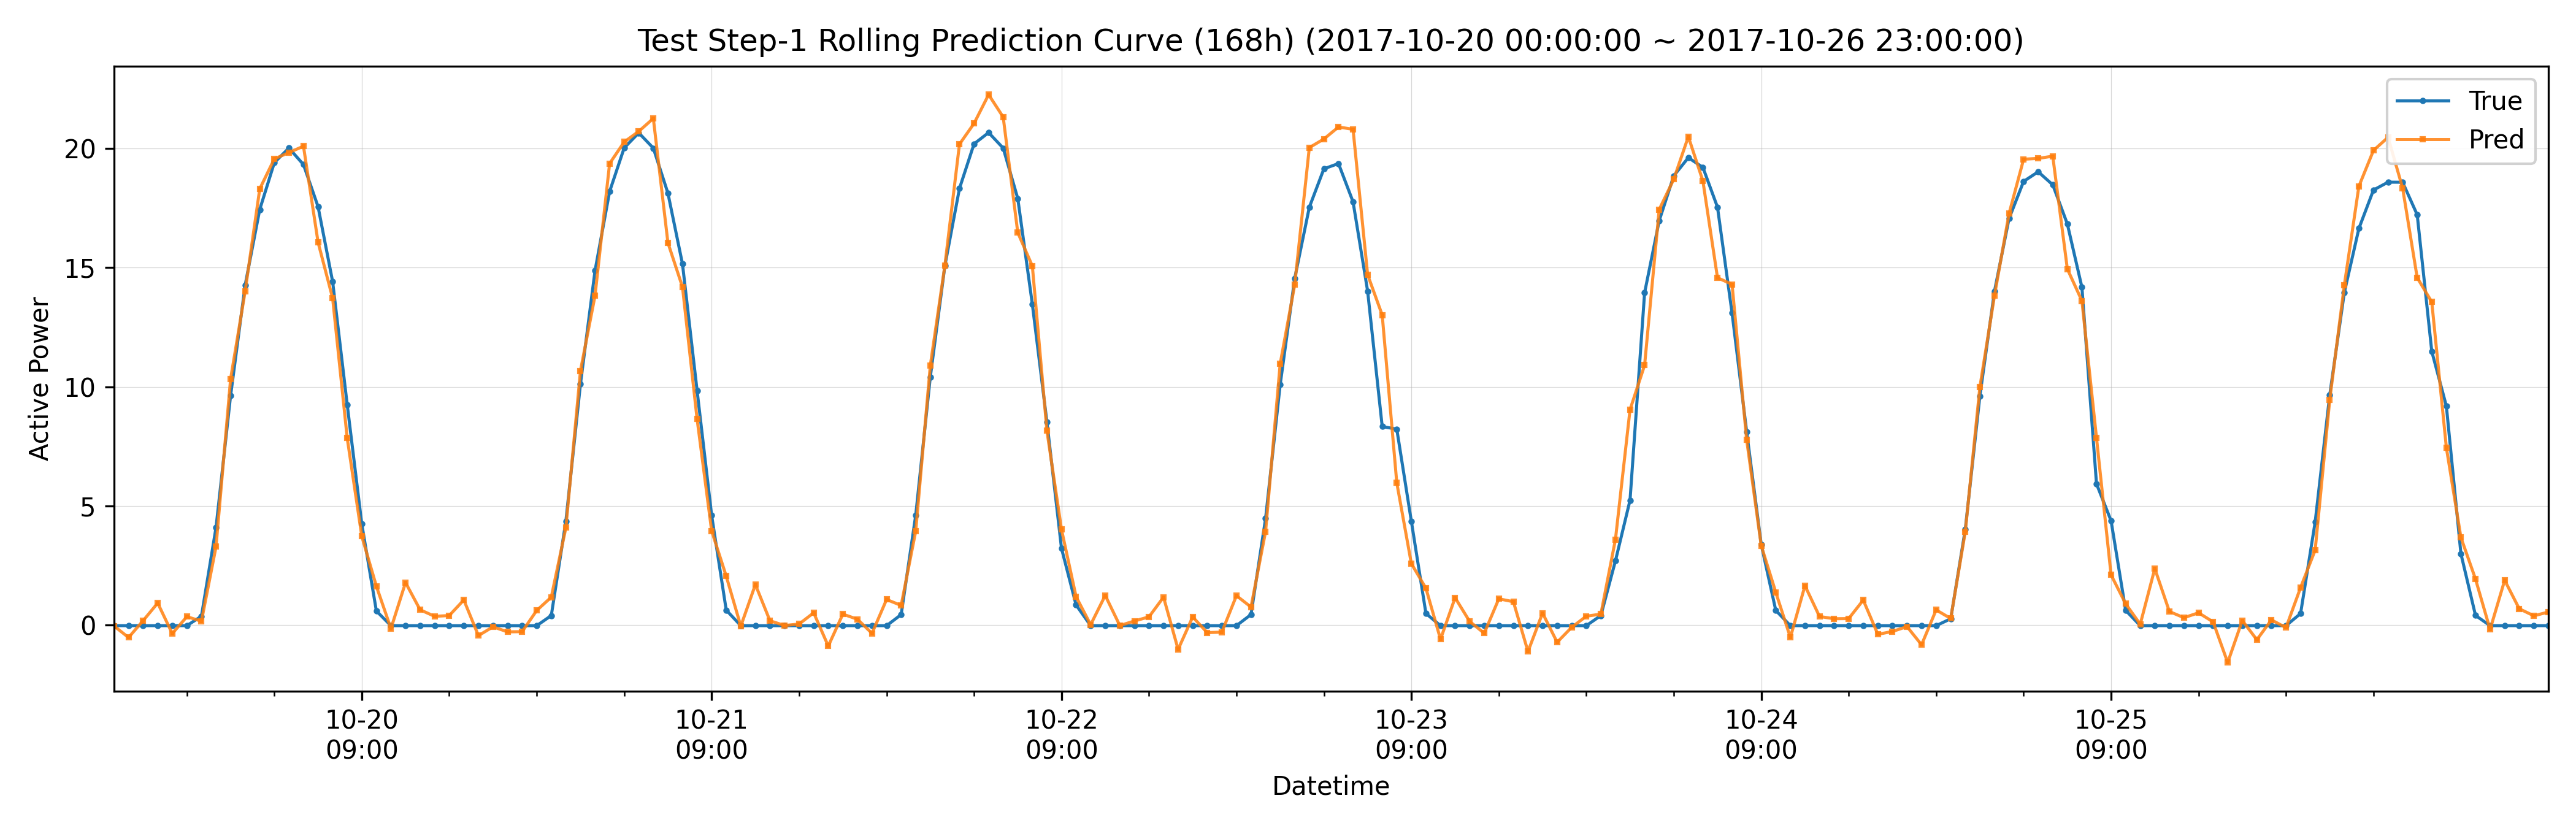

The table this chart was drawn from, first rows:
datetime, hour_of_day, true, pred, is_daytime
2017-10-20 00:00:00, 0, -0.02071, -0.03263, 0
2017-10-20 01:00:00, 1, -0.0206, -0.5174, 0
2017-10-20 02:00:00, 2, -0.0208, 0.1891, 0
2017-10-20 03:00:00, 3, -0.02083, 0.9275, 0
2017-10-20 04:00:00, 4, -0.02093, -0.3536, 0
2017-10-20 05:00:00, 5, -0.02096, 0.3571, 0
2017-10-20 06:00:00, 6, 0.3757, 0.1641, 1
2017-10-20 07:00:00, 7, 4.095, 3.291, 1
2017-10-20 08:00:00, 8, 9.627, 10.32, 1
2017-10-20 09:00:00, 9, 14.27, 14.01, 1
2017-10-20 10:00:00, 10, 17.44, 18.3, 1
2017-10-20 11:00:00, 11, 19.4, 19.56, 1
2017-10-20 12:00:00, 12, 20.02, 19.82, 1
2017-10-20 13:00:00, 13, 19.32, 20.09, 1
2017-10-20 14:00:00, 14, 17.56, 16.06, 1
2017-10-20 15:00:00, 15, 14.41, 13.72, 1
2017-10-20 16:00:00, 16, 9.248, 7.847, 1
2017-10-20 17:00:00, 17, 4.243, 3.73, 1
2017-10-20 18:00:00, 18, 0.5958, 1.635, 1
2017-10-20 19:00:00, 19, -0.02125, -0.1427, 0
2017-10-20 20:00:00, 20, -0.02119, 1.787, 0
2017-10-20 21:00:00, 21, -0.02108, 0.6452, 0
2017-10-20 22:00:00, 22, -0.02104, 0.3702, 0
2017-10-20 23:00:00, 23, -0.021, 0.4038, 0
2017-10-21 00:00:00, 0, -0.02107, 1.057, 0
2017-10-21 01:00:00, 1, -0.0209, -0.4399, 0
2017-10-21 02:00:00, 2, -0.02117, -0.06905, 0
2017-10-21 03:00:00, 3, -0.02128, -0.2806, 0
2017-10-21 04:00:00, 4, -0.02135, -0.2721, 0
2017-10-21 05:00:00, 5, -0.02131, 0.6162, 0
2017-10-21 06:00:00, 6, 0.404, 1.176, 1
2017-10-21 07:00:00, 7, 4.362, 4.086, 1
2017-10-21 08:00:00, 8, 10.11, 10.67, 1
2017-10-21 09:00:00, 9, 14.87, 13.82, 1
2017-10-21 10:00:00, 10, 18.19, 19.36, 1
2017-10-21 11:00:00, 11, 20.02, 20.27, 1
2017-10-21 12:00:00, 12, 20.65, 20.71, 1
2017-10-21 13:00:00, 13, 20.01, 21.26, 1
2017-10-21 14:00:00, 14, 18.12, 16.04, 1
2017-10-21 15:00:00, 15, 15.15, 14.18, 1
2017-10-21 16:00:00, 16, 9.846, 8.656, 1
2017-10-21 17:00:00, 17, 4.602, 3.955, 1
2017-10-21 18:00:00, 18, 0.6324, 2.057, 1
2017-10-21 19:00:00, 19, -0.02146, -0.04163, 0
2017-10-21 20:00:00, 20, -0.02149, 1.703, 0
2017-10-21 21:00:00, 21, -0.02147, 0.1846, 0
2017-10-21 22:00:00, 22, -0.02136, -0.01422, 0
2017-10-21 23:00:00, 23, -0.02138, 0.04673, 0
2017-10-22 00:00:00, 0, -0.02137, 0.5191, 0
2017-10-22 01:00:00, 1, -0.02131, -0.8764, 0
2017-10-22 02:00:00, 2, -0.0216, 0.4626, 0
2017-10-22 03:00:00, 3, -0.0217, 0.2488, 0
2017-10-22 04:00:00, 4, -0.02166, -0.344, 0
2017-10-22 05:00:00, 5, -0.02166, 1.076, 0
2017-10-22 06:00:00, 6, 0.4427, 0.8277, 1
2017-10-22 07:00:00, 7, 4.614, 3.947, 1
2017-10-22 08:00:00, 8, 10.41, 10.89, 1
2017-10-22 09:00:00, 9, 15.07, 15.09, 1
2017-10-22 10:00:00, 10, 18.32, 20.18, 1
2017-10-22 11:00:00, 11, 20.19, 21.05, 1
... 108 more rows
